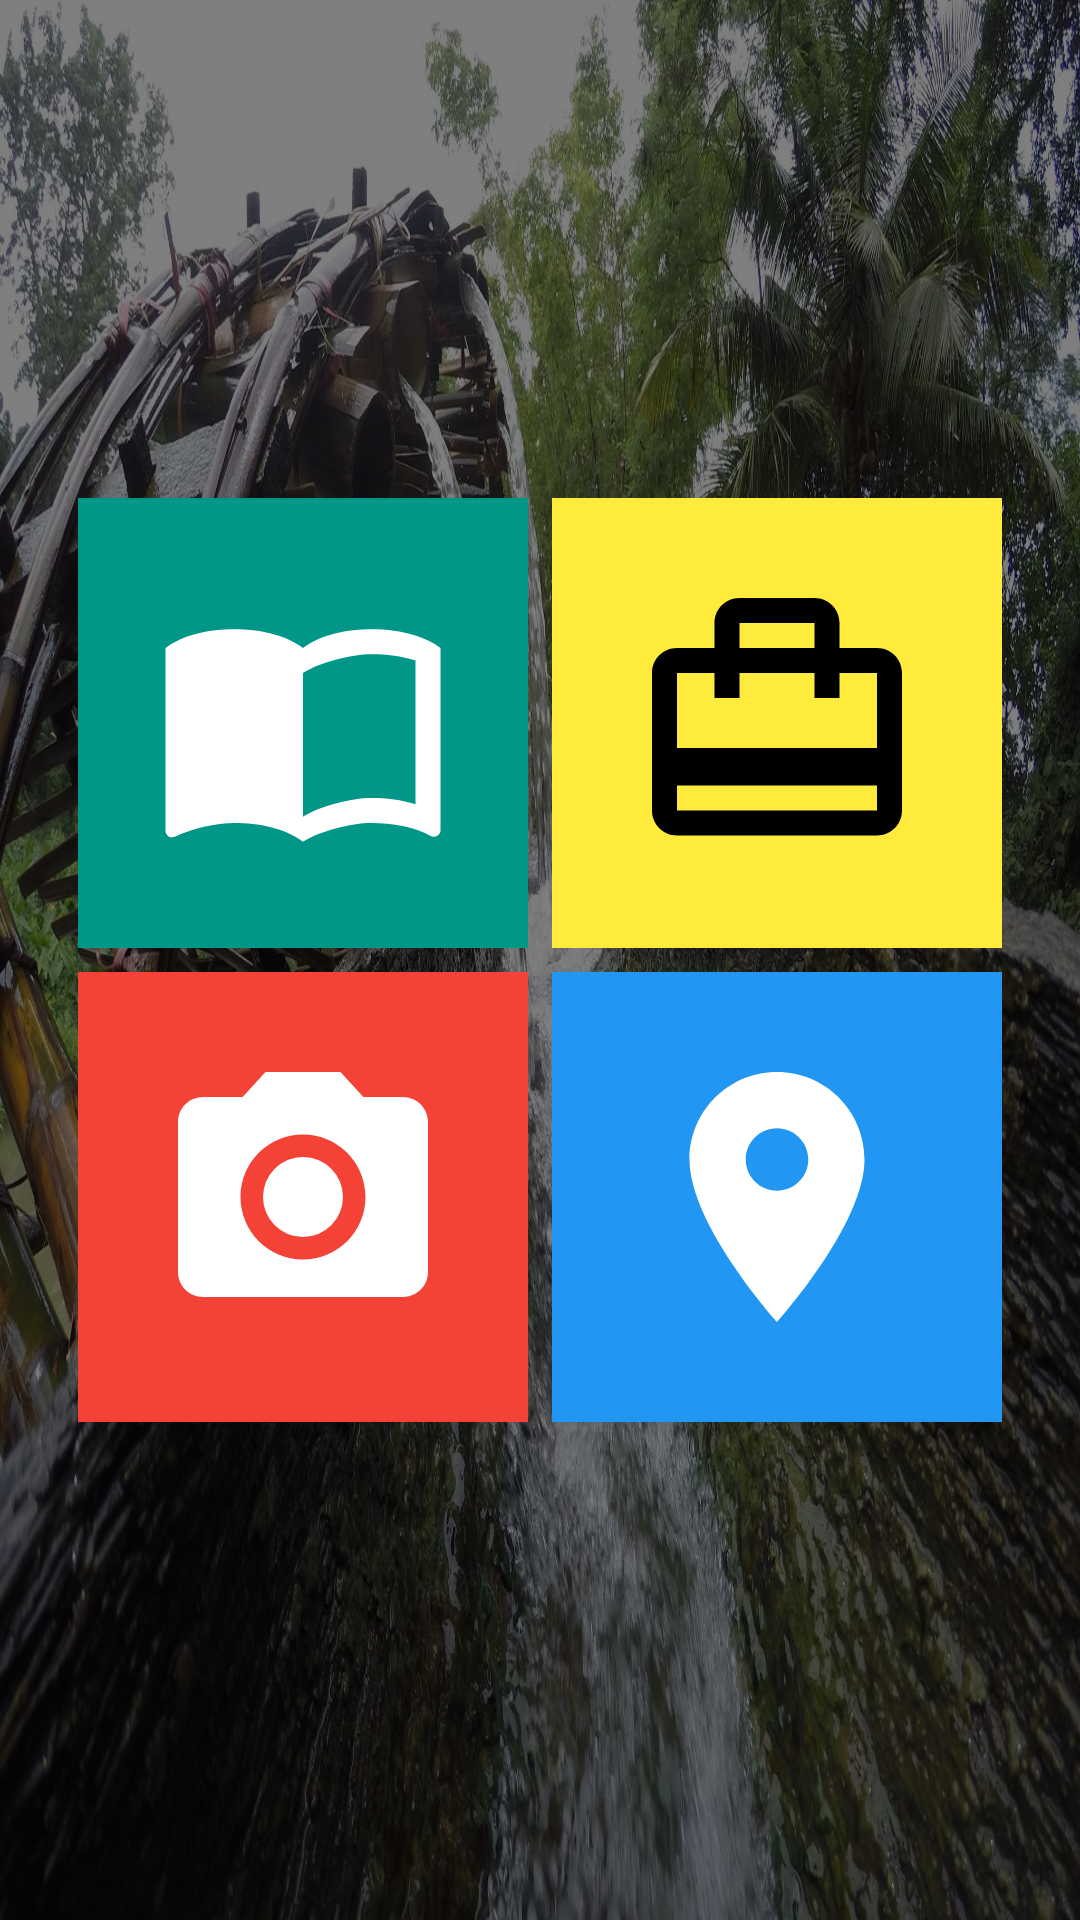

Write the Android layout XML for this screen, with the resource values it uses.
<!-- AndroidManifest.xml: application theme AppTheme -->
<!-- res/layout/activity_main.xml -->
<?xml version="1.0" encoding="utf-8"?>
<RelativeLayout
    xmlns:android="http://schemas.android.com/apk/res/android"
    xmlns:tools="http://schemas.android.com/tools"
    android:layout_height="match_parent"
    android:layout_width="match_parent"
    android:background="@mipmap/bg"
    tools:context=".activity.MainActivity">

    <ScrollView
        android:background="#80000000"
        android:layout_width="match_parent"
        android:layout_height="match_parent">

        <LinearLayout
            android:layout_gravity="center"
            android:paddingTop="16dp"
            android:paddingBottom="16dp"
            android:layout_marginLeft="16dp"
            android:layout_marginRight="16dp"
            android:layout_width="match_parent"
            android:layout_height="match_parent"
            android:orientation="vertical">

            <LinearLayout
                android:gravity="center"
                android:orientation="horizontal"
                android:layout_width="match_parent"
                android:layout_height="match_parent">
                <ImageButton
                    android:id="@+id/bn_clang"
                    android:layout_margin="4dp"
                    android:layout_width="150dp"
                    android:layout_height="150dp"
                    android:background="#009688"
                    android:src="@drawable/ic_import_contacts"
                    android:onClick="onButtonClicked"/>
                <ImageButton
                    android:id="@+id/bn_book"
                    android:layout_margin="4dp"
                    android:layout_width="150dp"
                    android:layout_height="150dp"
                    android:background="#FFEB3B"
                    android:src="@drawable/ic_card_travel"
                    android:onClick="onButtonClicked"/>
            </LinearLayout>

            <LinearLayout
                android:gravity="center"
                android:orientation="horizontal"
                android:layout_width="match_parent"
                android:layout_height="match_parent">
                <ImageButton
                    android:id="@+id/bn_stamp"
                    android:layout_margin="4dp"
                    android:layout_width="150dp"
                    android:layout_height="150dp"
                    android:background="#F44336"
                    android:src="@drawable/ic_local_see"
                    android:onClick="onButtonClicked"/>
                <ImageButton
                    android:id="@+id/bn_map"
                    android:layout_margin="4dp"
                    android:layout_width="150dp"
                    android:layout_height="150dp"
                    android:background="#2196F3"
                    android:src="@drawable/ic_place"
                    android:onClick="onButtonClicked"/>
            </LinearLayout>

        </LinearLayout>
    </ScrollView>

</RelativeLayout>
<!-- resources referenced by this layout -->
<resources>
  <!-- drawable ic_card_travel (drawable-anydpi) -->
  <vector xmlns:android="http://schemas.android.com/apk/res/android"
          android:width="100dp"
          android:height="100dp"
          android:viewportWidth="24.0"
          android:viewportHeight="24.0">
      <path
          android:fillColor="#FF000000"
          android:pathData="M20,6h-3L17,4c0,-1.11 -0.89,-2 -2,-2L9,2c-1.11,0 -2,0.89 -2,2v2L4,6c-1.11,0 -2,0.89 -2,2v11c0,1.11 0.89,2 2,2h16c1.11,0 2,-0.89 2,-2L22,8c0,-1.11 -0.89,-2 -2,-2zM9,4h6v2L9,6L9,4zM20,19L4,19v-2h16v2zM20,14L4,14L4,8h3v2h2L9,8h6v2h2L17,8h3v6z"/>
  </vector>
  <!-- drawable ic_import_contacts (drawable-anydpi) -->
  <vector xmlns:android="http://schemas.android.com/apk/res/android"
          android:width="100dp"
          android:height="100dp"
          android:viewportWidth="24.0"
          android:viewportHeight="24.0">
      <path
          android:fillColor="#FFF"
          android:pathData="M21,5c-1.11,-0.35 -2.33,-0.5 -3.5,-0.5 -1.95,0 -4.05,0.4 -5.5,1.5 -1.45,-1.1 -3.55,-1.5 -5.5,-1.5S2.45,4.9 1,6v14.65c0,0.25 0.25,0.5 0.5,0.5 0.1,0 0.15,-0.05 0.25,-0.05C3.1,20.45 5.05,20 6.5,20c1.95,0 4.05,0.4 5.5,1.5 1.35,-0.85 3.8,-1.5 5.5,-1.5 1.65,0 3.35,0.3 4.75,1.05 0.1,0.05 0.15,0.05 0.25,0.05 0.25,0 0.5,-0.25 0.5,-0.5L23,6c-0.6,-0.45 -1.25,-0.75 -2,-1zM21,18.5c-1.1,-0.35 -2.3,-0.5 -3.5,-0.5 -1.7,0 -4.15,0.65 -5.5,1.5L12,8c1.35,-0.85 3.8,-1.5 5.5,-1.5 1.2,0 2.4,0.15 3.5,0.5v11.5z"/>
  </vector>
  <!-- drawable ic_local_see (drawable-anydpi) -->
  <vector xmlns:android="http://schemas.android.com/apk/res/android"
          android:width="100dp"
          android:height="100dp"
          android:viewportWidth="24.0"
          android:viewportHeight="24.0">
      <path
          android:fillColor="#FFF"
          android:pathData="M12,12m-3.2,0a3.2,3.2 0,1 1,6.4 0a3.2,3.2 0,1 1,-6.4 0"/>
      <path
          android:fillColor="#FFF"
          android:pathData="M9,2L7.17,4L4,4c-1.1,0 -2,0.9 -2,2v12c0,1.1 0.9,2 2,2h16c1.1,0 2,-0.9 2,-2L22,6c0,-1.1 -0.9,-2 -2,-2h-3.17L15,2L9,2zM12,17c-2.76,0 -5,-2.24 -5,-5s2.24,-5 5,-5 5,2.24 5,5 -2.24,5 -5,5z"/>
  </vector>
  <!-- drawable ic_place (drawable-anydpi) -->
  <vector xmlns:android="http://schemas.android.com/apk/res/android"
          android:width="100dp"
          android:height="100dp"
          android:viewportWidth="24.0"
          android:viewportHeight="24.0">
      <path
          android:fillColor="#FFF"
          android:pathData="M12,2C8.13,2 5,5.13 5,9c0,5.25 7,13 7,13s7,-7.75 7,-13c0,-3.87 -3.13,-7 -7,-7zM12,11.5c-1.38,0 -2.5,-1.12 -2.5,-2.5s1.12,-2.5 2.5,-2.5 2.5,1.12 2.5,2.5 -1.12,2.5 -2.5,2.5z"/>
  </vector>
  <!-- mipmap bg: jpg bitmap (mipmap-hdpi, 591535 bytes) -->
  <style name="AppTheme" parent="Theme.AppCompat.Light.DarkActionBar">
          
          
  
          <item name="colorPrimary">#F44336</item>
          <item name="colorPrimaryDark">#E53935</item>
          <item name="colorAccent">#F44336</item>
      </style>
</resources>
